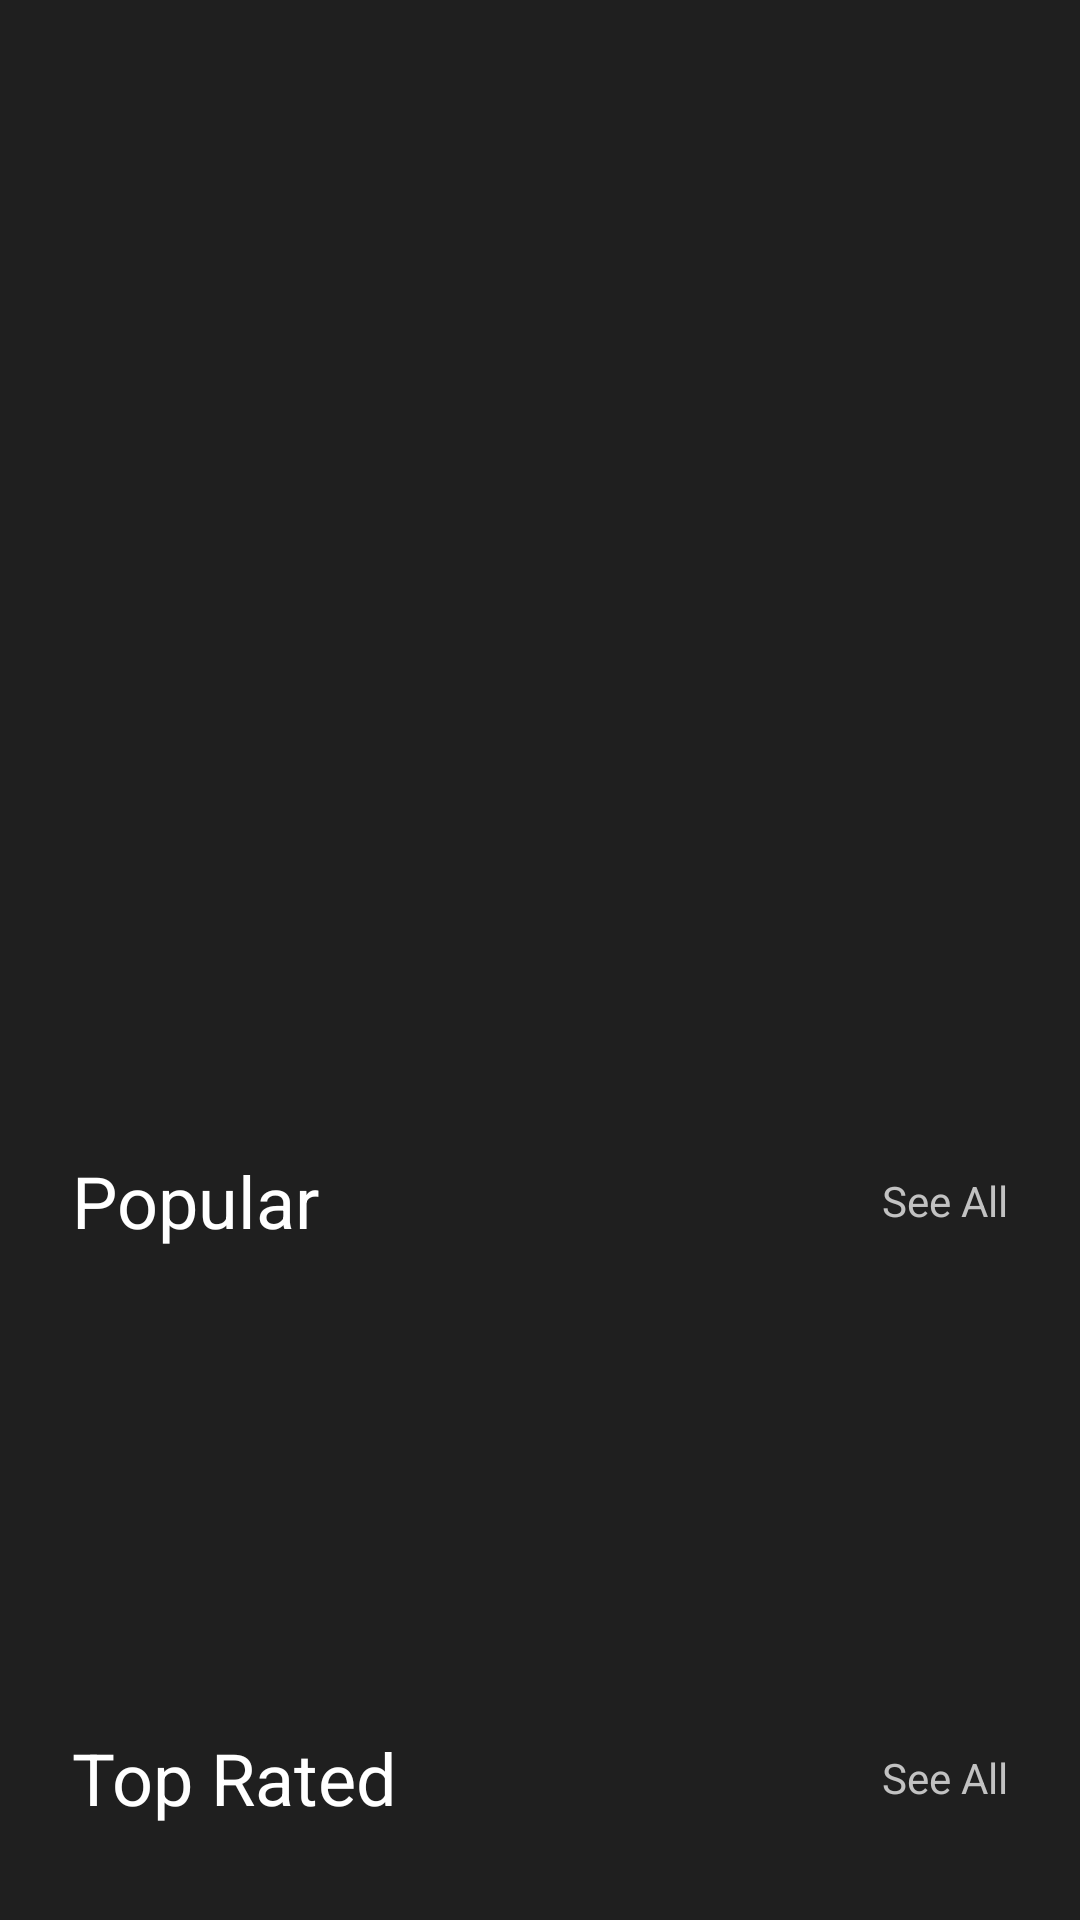

Here is an Android app screen rendered from its layout file. Give the layout XML and the strings, colors and styles it references.
<!-- AndroidManifest.xml: application theme Theme.SwiftMovie -->
<!-- res/layout/fragment_home.xml -->
<?xml version="1.0" encoding="utf-8"?>
<androidx.constraintlayout.widget.ConstraintLayout xmlns:android="http://schemas.android.com/apk/res/android"
    xmlns:app="http://schemas.android.com/apk/res-auto"
    xmlns:tools="http://schemas.android.com/tools"
    android:id="@+id/frameLayout"
    android:layout_width="match_parent"
    android:layout_height="match_parent"
    android:background="@color/neutral_9"
    tools:context=".presentation.HomeFragment">

    <androidx.constraintlayout.widget.ConstraintLayout
        android:id="@+id/layout_top"
        android:layout_width="match_parent"
        android:layout_height="360dp"
        app:layout_constraintTop_toTopOf="parent"
        app:layout_constraintEnd_toEndOf="parent"
        app:layout_constraintStart_toStartOf="parent"
        >

        <ImageView
            android:id="@+id/imageView"
            android:layout_width="match_parent"
            android:layout_height="match_parent"
            tools:src="@tools:sample/backgrounds/scenic"
            app:layout_constraintTop_toTopOf="parent"
            app:layout_constraintBottom_toBottomOf="parent"
            app:layout_constraintEnd_toEndOf="parent"
            app:layout_constraintStart_toStartOf="parent"
            android:scaleType="fitXY"
            />
    </androidx.constraintlayout.widget.ConstraintLayout>

    <LinearLayout
        android:layout_width="match_parent"
        android:layout_height="wrap_content"
        android:orientation="vertical"
        app:layout_constraintEnd_toEndOf="parent"
        app:layout_constraintStart_toStartOf="parent"
        app:layout_constraintTop_toBottomOf="@id/layout_top"
        android:padding="24dp"
        >

        <LinearLayout
            android:layout_width="match_parent"
            android:layout_height="wrap_content"
            android:orientation="horizontal"
            app:layout_constraintEnd_toEndOf="parent"
            app:layout_constraintStart_toStartOf="parent"
            android:gravity="center_vertical"
            app:layout_constraintTop_toBottomOf="@id/layout_top">

            <TextView
                android:layout_width="0dp"
                android:layout_height="wrap_content"
                android:layout_weight="1"
                android:textSize="24sp"
                android:text="Popular"
                android:textColor="@color/neutral_1" />

            <TextView
                android:id="@+id/tv_popular_see_all"
                android:layout_width="0dp"
                android:layout_height="wrap_content"
                android:layout_weight="1"
                android:text="See All"
                android:textAlignment="textEnd"
                android:textColor="@color/neutral_4" />
        </LinearLayout>

        <androidx.recyclerview.widget.RecyclerView
            android:id="@+id/rv_popular_movies"
            android:layout_width="match_parent"
            android:layout_height="160dp" />

        <LinearLayout
            android:layout_width="match_parent"
            android:layout_height="wrap_content"
            android:orientation="horizontal"
            app:layout_constraintEnd_toEndOf="parent"
            app:layout_constraintStart_toStartOf="parent"
            android:gravity="center_vertical"
            app:layout_constraintTop_toBottomOf="@id/layout_top">

            <TextView
                android:layout_width="0dp"
                android:layout_height="wrap_content"
                android:layout_weight="1"
                android:textSize="24sp"
                android:text="Top Rated"
                android:textColor="@color/neutral_1" />

            <TextView
                android:id="@+id/tv_top_rated_see_all"
                android:layout_width="0dp"
                android:layout_height="wrap_content"
                android:layout_weight="1"
                android:text="See All"
                android:textAlignment="textEnd"
                android:textColor="@color/neutral_4" />
        </LinearLayout>

        <androidx.recyclerview.widget.RecyclerView
            android:id="@+id/rv_top_rated_movies"
            android:layout_width="match_parent"
            android:layout_height="160dp" />
    </LinearLayout>

</androidx.constraintlayout.widget.ConstraintLayout>
<!-- resources referenced by this layout -->
<resources>
  <color name="neutral_1">#FFFFFFFF</color>
  <color name="neutral_4">#FFC2C2C2</color>
  <color name="neutral_9">#FF1F1F1F</color>
  <style name="Theme.SwiftMovie" parent="Theme.MaterialComponents.DayNight.DarkActionBar">
          
          <item name="colorPrimary">@color/purple_500</item>
          <item name="colorPrimaryVariant">@color/purple_700</item>
          <item name="colorOnPrimary">@color/white</item>
          
          <item name="colorSecondary">@color/teal_200</item>
          <item name="colorSecondaryVariant">@color/teal_700</item>
          <item name="colorOnSecondary">@color/black</item>
          
          <item name="android:statusBarColor">?attr/colorPrimaryVariant</item>
          
      </style>
  <!-- not gathered from this repository: default colours our renderer supplied (Android Studio template values) -->
  <color name="purple_500">#FF6200EE</color>
  <color name="purple_700">#FF3700B3</color>
  <color name="teal_200">#FF03DAC5</color>
  <color name="teal_700">#FF018786</color>
  <color name="black">#FF000000</color>
  <color name="white">#FFFFFFFF</color>
</resources>
